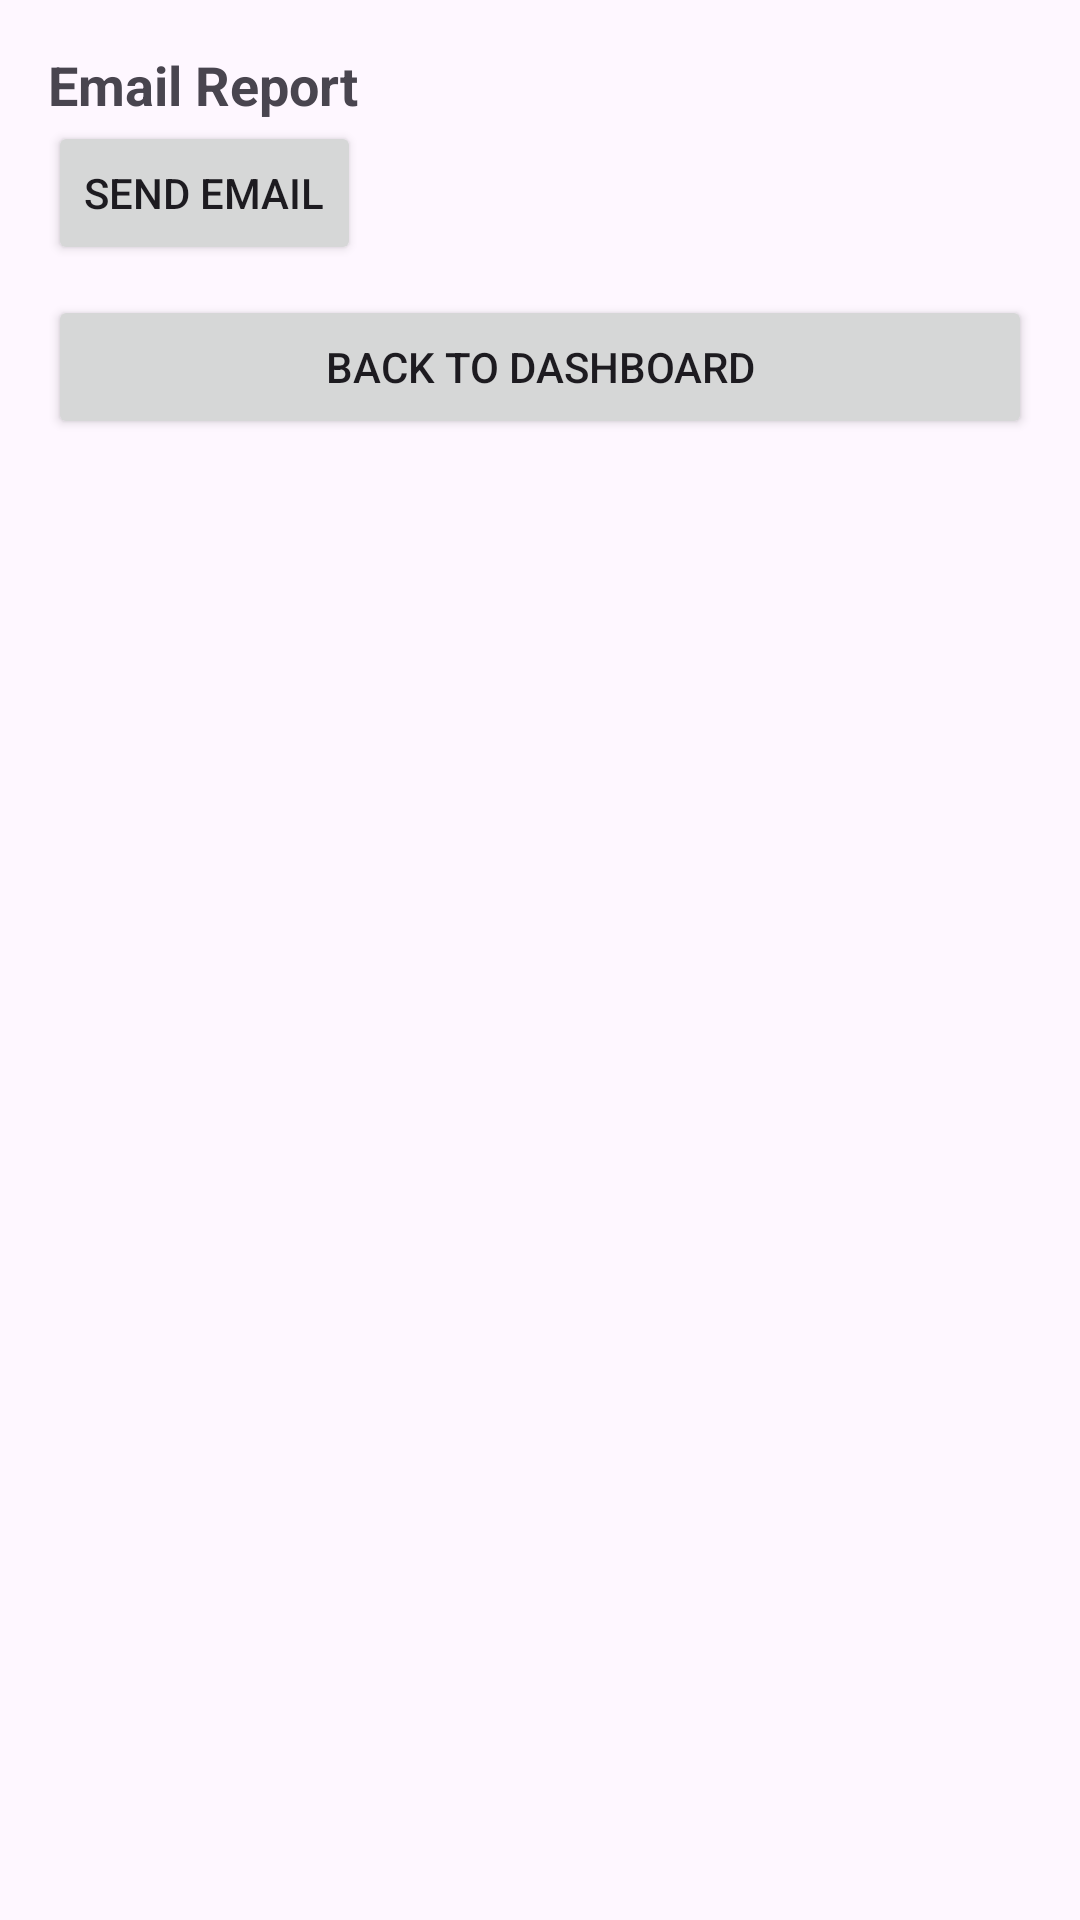

The Android layout XML behind this screen, and the referenced resources:
<!-- AndroidManifest.xml: application theme Theme.AndroidSurveryApp -->
<!-- res/layout/activity_email.xml -->
<?xml version="1.0" encoding="utf-8"?>
<LinearLayout xmlns:android="http://schemas.android.com/apk/res/android"
    android:layout_width="match_parent"
    android:layout_height="match_parent"
    android:orientation="vertical"
    android:padding="16dp">

    <TextView
        android:layout_width="wrap_content"
        android:layout_height="wrap_content"
        android:text="Email Report"
        android:textSize="18sp"
        android:textStyle="bold"/>

    <Button
        android:id="@+id/sendEmailButton"
        android:layout_width="wrap_content"
        android:layout_height="wrap_content"
        android:text="Send Email"
        android:onClick="sendEmail"/>

    <Button
        android:id="@+id/btnBack"
        android:layout_width="match_parent"
        android:layout_height="wrap_content"
        android:text="Back to Dashboard"
        android:onClick="goBackToMain"
        android:layout_marginTop="10dp"/>

</LinearLayout>
<!-- resources referenced by this layout -->
<resources>
  <style name="Theme.AndroidSurveryApp" parent="Base.Theme.AndroidSurveryApp" />
  <style name="Base.Theme.AndroidSurveryApp" parent="Theme.Material3.DayNight.NoActionBar">
          
          
      </style>
</resources>
